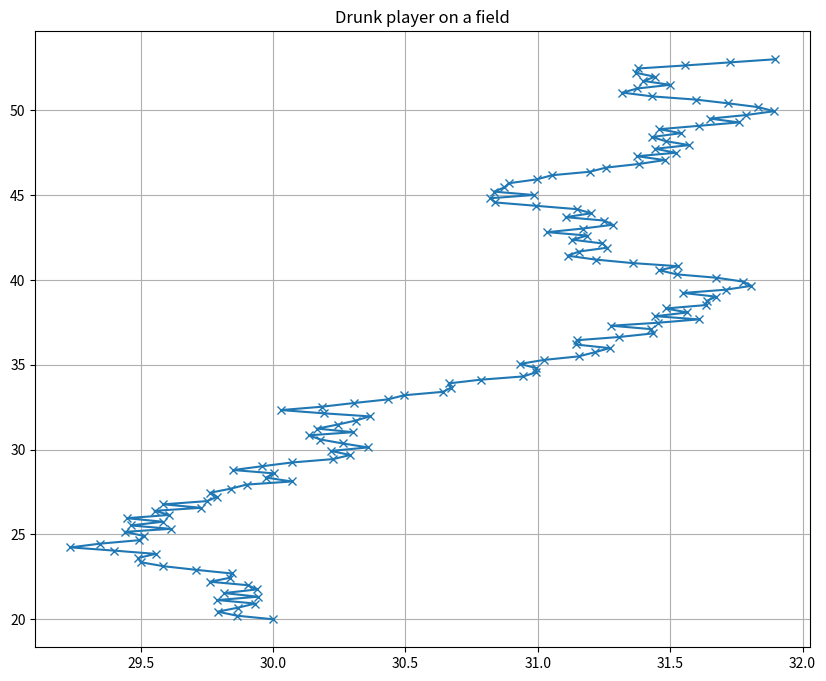

Write the Python code that produced this figure.
import matplotlib.pyplot as plt
import numpy as np

# for reproducible results
np.random.seed(5)

class FieldAssets:
    def __init__(
        self, fieldLength: float, fieldWidth: float, receiver_freq: int=20
    ) -> None:
        # some aspects related to the field
        self.fieldLength = fieldLength
        self.fieldWidth = fieldWidth

        # the frequency at which the receivers update measurements
        self.receiverFrequency = receiver_freq

        # position of all the receivers; defaults to the 4 corners of the field
        # bottom-left is always considered as the origin of the Cartesian coordinate system
        self.receiverPos = {
            "BL": np.array([0, 0]),
            "TL": np.array([0, self.fieldWidth]),
            "TR": np.array([self.fieldLength, self.fieldWidth]),
            "BR": np.array([self.fieldLength, 0]),
        }


class SimulatePlayerMovement:
    def __init__(
        self,
        field_obj: FieldAssets,
        initPos: np.ndarray | None,
        avg_speed: float = 5.0,
        sensor_noise: float = 0.3,
    ) -> None:
        
        # params related to the field where the player is located
        self.field_obj = field_obj

        # holds the player/sensors position
        if initPos is None:
            initPos = np.array([self.field_obj.fieldLength, self.field_obj.fieldWidth]) / 2
        self.playerPos = initPos

        # holds the last chosen direction so that there is more chances that the player goes there the next time
        self.lastQuadrant = None

        # assuming receivers provide measurements at x Hz,
        # AND given that an avg player runs at y m/s,
        # the average distance a player will cover is y/x m
        self.avgDistCovered = avg_speed / self.field_obj.receiverFrequency
        
        # the player should stay avgDistCovered distance away from all four sides of the field
        self.fieldBorder = self.avgDistCovered

        # noise for distorting all measurements
        self.noise = sensor_noise

        # randomness config
        self.allowRandomSpeeds = False               # allow for random player speeds; a max of avg_speed
        self.moreRandomMovement = False             # to make the player movement more random

    def simulateRun(self):
        # the player can go into one of these quadrants,
        # depending on if these quadrants are close to the border
        quadrants_available = [
            [45, 135],
            [135, 225],
            [225, 315],
            [315, 405],
        ]  # (x-axis is 0 deg)

        # current player position
        x = self.playerPos[0]
        y = self.playerPos[1]

        # set limits to where the player cannot go
        # the player should stay this much distance away from all four sides of the field
        field_left_lim = self.fieldBorder
        field_right_lim = self.field_obj.fieldLength - self.fieldBorder
        field_top_lim = self.field_obj.fieldWidth - self.fieldBorder
        field_bottom_lim = self.fieldBorder

        # check which quadrant(s) can be removed
        # the remaining quadrants are the directions where the player can move
        if x < field_left_lim:
            quadrants_available.pop(1)
        elif x > field_right_lim:
            quadrants_available.pop(3)
        if y < field_bottom_lim:
            quadrants_available.pop(2)
        elif y > field_top_lim:
            quadrants_available.pop(0)

        # unless more randomness is asked for
        if not self.moreRandomMovement:
            # if the last chosen quadrant has not been removed then that is the only direction the player will go towards
            if self.lastQuadrant in quadrants_available:
                quadrants_available = [self.lastQuadrant]

        # create an array of possible angles where the player can go
        available_directions = []
        for quad in quadrants_available:
            # choose one random value out of each available quadrant
            available_directions.append(np.random.randint(quad[0], quad[1]))

        # choose a random direction where the player goes
        direction_deg = np.random.choice(available_directions)
        direction_rad = direction_deg * (np.pi / 180)

        # unless more randomness is asked for
        if not self.moreRandomMovement:
            # based on the chosen direction, mark it to be repeated
            for quad in quadrants_available:
                if quad[0] < direction_deg < quad[1]:
                    self.lastQuadrant = quad
                    break

        # can the player run at different speeds?
        if self.allowRandomSpeeds:
            dist_covered = np.random.uniform(0, self.avgDistCovered)
        else:
            dist_covered = self.avgDistCovered

        # this is the new player position for this time step
        self.playerPos += np.array(
            [
                dist_covered * np.cos(direction_rad),
                dist_covered * np.sin(direction_rad),
            ]
        )

    def rangingGenerator(self) -> np.ndarray:
        """
        This function returns the noise-added distance of the player to the 4 sensors placed at the 4 corners of the field.
        Calculates the Eucledian distance between two given points: current position and each of the receivers.
        """
        num_receivers = len(self.field_obj.receiverPos)
        
        # array to hold distances to all receivers
        distances = np.zeros((num_receivers,))
        for index, rec in enumerate(self.field_obj.receiverPos.values()):
            distances[index] = np.linalg.norm(self.playerPos - rec) + np.random.uniform(-self.noise, self.noise)
        
        return np.array(distances)
    
    def getPosition(self) -> np.ndarray:
        return self.playerPos


def regular_run():
    initial_position = np.array([30.0, 20.0])
    field_obj = FieldAssets(100, 60)
    player_sim_obj = SimulatePlayerMovement(field_obj, initial_position)

    print("Initial player position", player_sim_obj.getPosition())

    # should be replaced by function that can run at 20 Hz
    total_iterations = 150

    # player's path for visualisation
    player_trajectory = np.zeros((initial_position.shape[0], total_iterations))
    player_trajectory[:, 0] = initial_position

    for i in range(1, total_iterations):
        # distance_meas = player_sim_obj.rangingGenerator()		# distance from all sensors: to be estimated
        player_sim_obj.simulateRun()  # update player position
        player_trajectory[:, i] = player_sim_obj.getPosition()  # save new position

    # gimme that plot
    plt.figure(figsize=(10, 8))
    plt.plot(player_trajectory[0, :], player_trajectory[1, :], marker="x")
    plt.title("Drunk player on a field")
    plt.grid(True)
    plt.show()


if __name__ == "__main__":
    regular_run()
